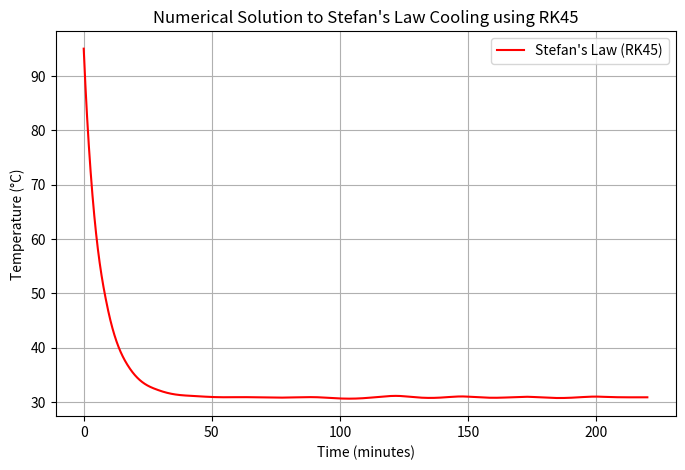

This chart was generated by the following Python code:
import pandas as pd
import numpy as np
import matplotlib.pyplot as plt
from scipy.integrate import solve_ivp


#Initial Parameters
Ta = 27; #Celsius
T0 = 95; #Celsius
k = 0.02; #Minute Inverse

ts = np.arange(221) # 0,1 ... 220. the times in minutes where we find temperatures

T = lambda t,k: Ta + (T0-Ta)*np.exp(-k*t) # Function to converte t in minutes to T in degrees Celcius

Ts1a = T(ts,k); # List of all temperatures at t = 0,1 ... 220. When no fan

k = 0.03 # Minute inverse, when the fan is on, it cools faster
Ts2a = T(ts,k)

rng = np.random.default_rng(); #Initializing the random number generator

T_noisy_1a = Ts1a + rng.normal(0,0.3, size = Ts1a.size);
T_noisy_2a = Ts2a + rng.normal(0,0.3,size = Ts2a.size);

# Hence our two data sets are T_noisy_1a and T_noisy_2a


# Temperature conversion parameters (Stefan's law requires Kelvin)
# Ta = 27 C -> 300.15 K
# T0 = 95 C -> 368.15 K
Ta_k = 27 + 273.15
T0_k = 95 + 273.15

# Define the derivative dT/dt where t is in minutes and T is in Kelvin
# Note: The user's formula is dT/dt = -1.17111482e-9 * (0.95 * T_body^4 - T_surr^4)
# where T is the absolute temperature (Kelvin).
derv_k = lambda t, T: -1.17111482e-9 * (0.95 * T**4 - Ta_k**4)

# Integration details
t_span = (0, 220)  # minutes
# Time step of 0.01s in minutes
dt = 0.01 / 60.0
t_eval = np.arange(0, 220 + dt, dt)

# Solve the ODE using RK45 method (explicit Runge-Kutta of order 5(4))
sol = solve_ivp(derv_k, t_span, [T0_k], method='RK45', t_eval=t_eval)

# Convert the results back to Celsius for comparison
T_celsius = sol.y[0] - 273.15
t_minutes = sol.t

# Display summary and plot the results
print(f"Solved successfully: {sol.success}")
print(f"Final temperature after 220 mins: {T_celsius[-1]:.4f} C")

plt.figure(figsize=(8, 5))
plt.plot(t_minutes, T_celsius, label='Stefan\'s Law (RK45)', color='red')
plt.xlabel('Time (minutes)')
plt.ylabel('Temperature (°C)')
plt.title('Numerical Solution to Stefan\'s Law Cooling using RK45')
plt.grid(True)
plt.legend()
plt.show()

#apparently the waviness of the plot is some matplotlib error in visualization becuase point density is too high.

# Converting RK45 Solution back into the readings we want (every minute)
Ts1b = T_celsius[::6000];

#Adding independent random gaussian noise
T_noisy_1b = Ts1b + rng.normal(0,0.3,size = Ts1b.size);


# Create a DataFrame containing all datasets aligned with their minutes
df_share = pd.DataFrame({
    'time_minutes': ts,  # 0, 1, ..., 220
    'T_noisy_newton_nofan': T_noisy_1a,   # Newton's Law of Cooling, k=0.02 (No Fan) + noise
    'T_noisy_newton_fan': T_noisy_2a,     # Newton's Law of Cooling, k=0.03 (With Fan) + noise
    'T_noisy_stefans_law': T_noisy_1b     # Stefan's Law (RK45) + noise
})

# Save to a highly compatible CSV file
csv_filename = 'cooling_datasets.csv'
df_share.to_csv(csv_filename, index=False)
print(f"Saved CSV to: {csv_filename}")

# Alternatively, save to a compressed NumPy file if you want to keep them as arrays
npz_filename = 'cooling_datasets.npz'
np.savez_compressed(npz_filename,
                    time=ts,
                    T_noisy_1a=T_noisy_1a,
                    T_noisy_2a=T_noisy_2a,
                    T_noisy_1b=T_noisy_1b)
print(f"Saved compressed NumPy archive to: {npz_filename}")

# Display the first few rows of the generated DataFrame
print(df_share.head())
